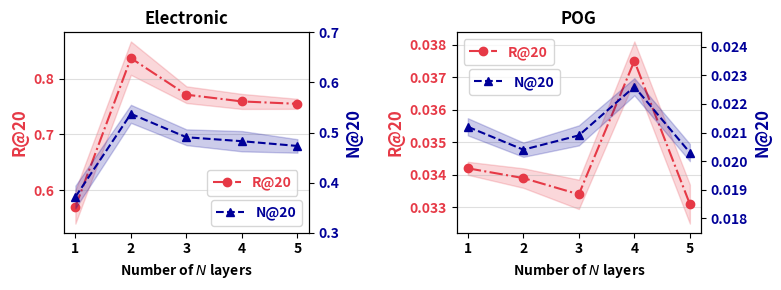

Generate this figure with matplotlib:
import matplotlib.pyplot as plt
from matplotlib.font_manager import FontProperties
import pandas as pd
import numpy as np 

# convert to dataframe 
data = {
    'variant': ['1', '2', '3', '4', '5'],
    'electronic_recall@20': [0.56976, 0.8371, 0.77143, 0.75929, 0.755],
    'electronic_ndcg@20': [0.37138, 0.5373, 0.49057, 0.48268, 0.47319],
    'food_recall@20': [0.5824, 0.8459, 0.79692, 0.79272, 0.78688],
    'food_ndcg@20': [0.37982, 0.5242, 0.49393, 0.48005, 0.4813],
    'pog_recall@20': [0.0342, 0.0339, 0.0334, 0.0375, 0.0331],
    'pog_ndcg@20': [0.0212, 0.0204, 0.0209, 0.0226, 0.0203]
}
df = pd.DataFrame(data)

# COLOR PLOT 
RED = '#E63946'
GRAY = '#36454F'
BLUE = '#000099'

# plot linebetween
std1 = np.array([0.001, 0.0008, 0.0007, 0.0009, 0.0006]) * 15
std2 = np.array([0.0005, 0.009, 0.0007, 0.0008, 0.0009]) * 10
std1_ndcg = np.array([0.002, 0.0018, 0.0007, 0.0009, 0.0012]) * 10


# fontproperties for plot 
bold_font = FontProperties(weight='bold')

# plot 
fig, ax = plt.subplots(1, 2, figsize=(8, 3))

# electronic 
ax[0].plot(
    df['variant'], 
    df['electronic_recall@20'], 
    marker='o', 
    label='R@20',
    color=RED,
    linestyle='-.'
)
ax[0].fill_between(
    df['variant'],
    df['electronic_recall@20'] - np.array([0.002, 0.002, 0.001, 0.0009, 0.0006]) * 15,
    df['electronic_recall@20'] + np.array([0.002, 0.002, 0.001, 0.0009, 0.0006]) * 15,
    alpha=0.2,
    color=RED
)
# twin y-axis
ax1 = ax[0].twinx()
ax1.plot(
    df['variant'], 
    df['electronic_ndcg@20'],
    label='N@20',
    marker='^',
    linestyle='--', 
    color=BLUE
)
ax1.fill_between(
    df['variant'],
    df['electronic_ndcg@20'] - std1*1.5,
    df['electronic_ndcg@20'] + std1*1.5,
    alpha=0.2,
    color=BLUE
)

ax[0].set_title('Electronic', fontweight='bold')
ax[0].set_xlabel('Number of $N$ layers', fontweight='bold')
ax[0].set_ylabel('R@20', fontweight='bold', color=RED, fontsize=12)
ax1.set_ylabel('N@20', fontweight='bold', color=BLUE, fontsize=12)
# ax[0].set_ylim([0.45, 0.855])
ax1.set_ylim([0.3, 0.7])

# legend setting
legend_ax0 = ax[0].legend(
    prop=bold_font,
    loc='lower center',
    bbox_to_anchor=(0.77, 0.15)
)
for text in legend_ax0.get_texts():
    text.set_color(RED)
legend_ax1 = ax1.legend(
    prop=bold_font,
    loc='lower right'
) 
for text in legend_ax1.get_texts():
    text.set_color(BLUE)

ax[0].grid(axis='y', alpha=0.4)
ax[0].tick_params(axis='y', labelcolor=RED)
ax1.tick_params(axis='y', labelcolor=BLUE)


# pog
ax[1].plot(
    df['variant'], 
    df['pog_recall@20'], 
    marker='o', 
    label='R@20',
    color=RED,
    linestyle='-.',
)
ax[1].fill_between(
    df['variant'],
    df['pog_recall@20'] - np.array([0.0002, 0.0003, 0.00045, 0.0006, 0.0006]),
    df['pog_recall@20'] + np.array([0.0002, 0.0003, 0.00045, 0.0006, 0.0006]),
    alpha=0.2,
    color=RED
)
ax2 = ax[1].twinx()
ax2.plot(
    df['variant'],
    df['pog_ndcg@20'], 
    label='N@20',
    marker='^',
    linestyle='--',
    color=BLUE
)
ax2.fill_between(
    df['variant'],
    df['pog_ndcg@20'] - np.array([0.0006, 0.0005, 0.0007, 0.0006, 0.0006])/2,
    df['pog_ndcg@20'] + np.array([0.0006, 0.0005, 0.0007, 0.0006, 0.0006])/2,
    alpha=0.2,
    color=BLUE
)

ax2.set_ylim([0.0175, 0.0245])
ax[1].set_title('POG', fontweight='bold')
ax[1].set_xlabel('Number of $N$ layers', fontweight='bold')
ax[1].set_ylabel('R@20', fontweight='bold', color=RED, fontsize=12)
ax2.set_ylabel('N@20', fontweight='bold', color=BLUE, fontsize=12)

# legend setting
legend_ax1 = ax[1].legend(
    prop=bold_font, 
    fancybox=True
)
for text in legend_ax1.get_texts():
    text.set_color(RED)
legend_ax2 = ax2.legend(
    prop=bold_font,
    bbox_to_anchor=(0.45, 0.85),
)
for text in legend_ax2.get_texts():
    text.set_color(BLUE)

ax[1].grid(axis='y', alpha=0.4)
ax[1].tick_params(axis='y', labelcolor=RED)
ax2.tick_params(axis='y', labelcolor=BLUE)


# make value in y-axis and x-axis to bold 
for label in ax[0].get_yticklabels():
    label.set_fontweight('bold')
for label in ax[1].get_yticklabels():
    label.set_fontweight('bold')
for label in ax[0].get_xticklabels():
    label.set_fontweight('bold')
for label in ax[1].get_xticklabels():
    label.set_fontweight('bold')
for label in ax1.get_yticklabels():
    label.set_fontweight('bold')
for label in ax2.get_yticklabels():
    label.set_fontweight('bold')

# increase distance between 2 figures 
plt.subplots_adjust(wspace=0.6)  

# save graph
plt.savefig(f'plot_f.pdf', dpi=300, bbox_inches='tight') 
plt.savefig(f'plot.jpg', dpi=300, bbox_inches='tight')

plt.tight_layout()
plt.show()
